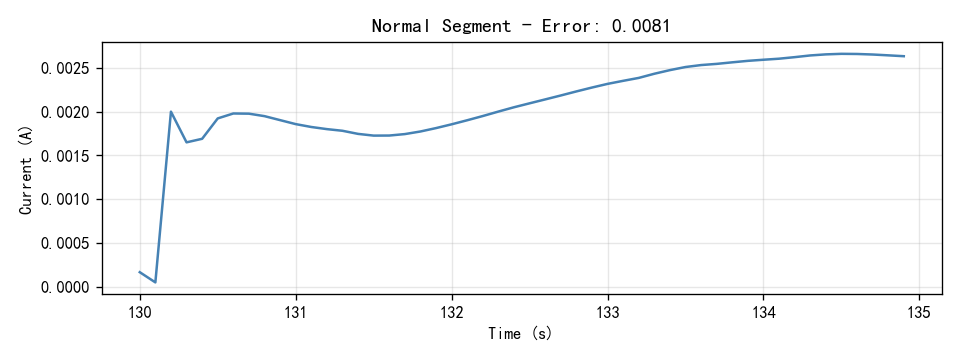

Source data for this figure (header and first rows):
Time(S), Current(A)
130.0, 0.0001695
130.1, 5.3027e-05
130.2, 0.001999
130.3, 0.001649
130.4, 0.00169
130.5, 0.001922
130.6, 0.001978
130.7, 0.001976
130.8, 0.001948
130.9, 0.001903
131.0, 0.001857
131.1, 0.001824
131.2, 0.0018
131.3, 0.001781
131.4, 0.001746
131.5, 0.001726
131.6, 0.001727
131.7, 0.001744
131.8, 0.001773
131.9, 0.001812
132.0, 0.001855
132.1, 0.001901
132.2, 0.001949
132.3, 0.002
132.4, 0.002049
132.5, 0.002094
132.6, 0.002139
132.7, 0.002184
132.8, 0.00223
132.9, 0.002274
133.0, 0.002316
133.1, 0.002351
133.2, 0.002384
133.3, 0.002431
133.4, 0.002473
133.5, 0.002508
133.6, 0.00253
133.7, 0.002544
133.8, 0.002562
133.9, 0.002578
134.0, 0.002591
134.1, 0.002603
134.2, 0.00262
134.3, 0.00264
134.4, 0.002652
134.5, 0.002658
134.6, 0.002657
134.7, 0.002651
134.8, 0.002641
134.9, 0.002631
